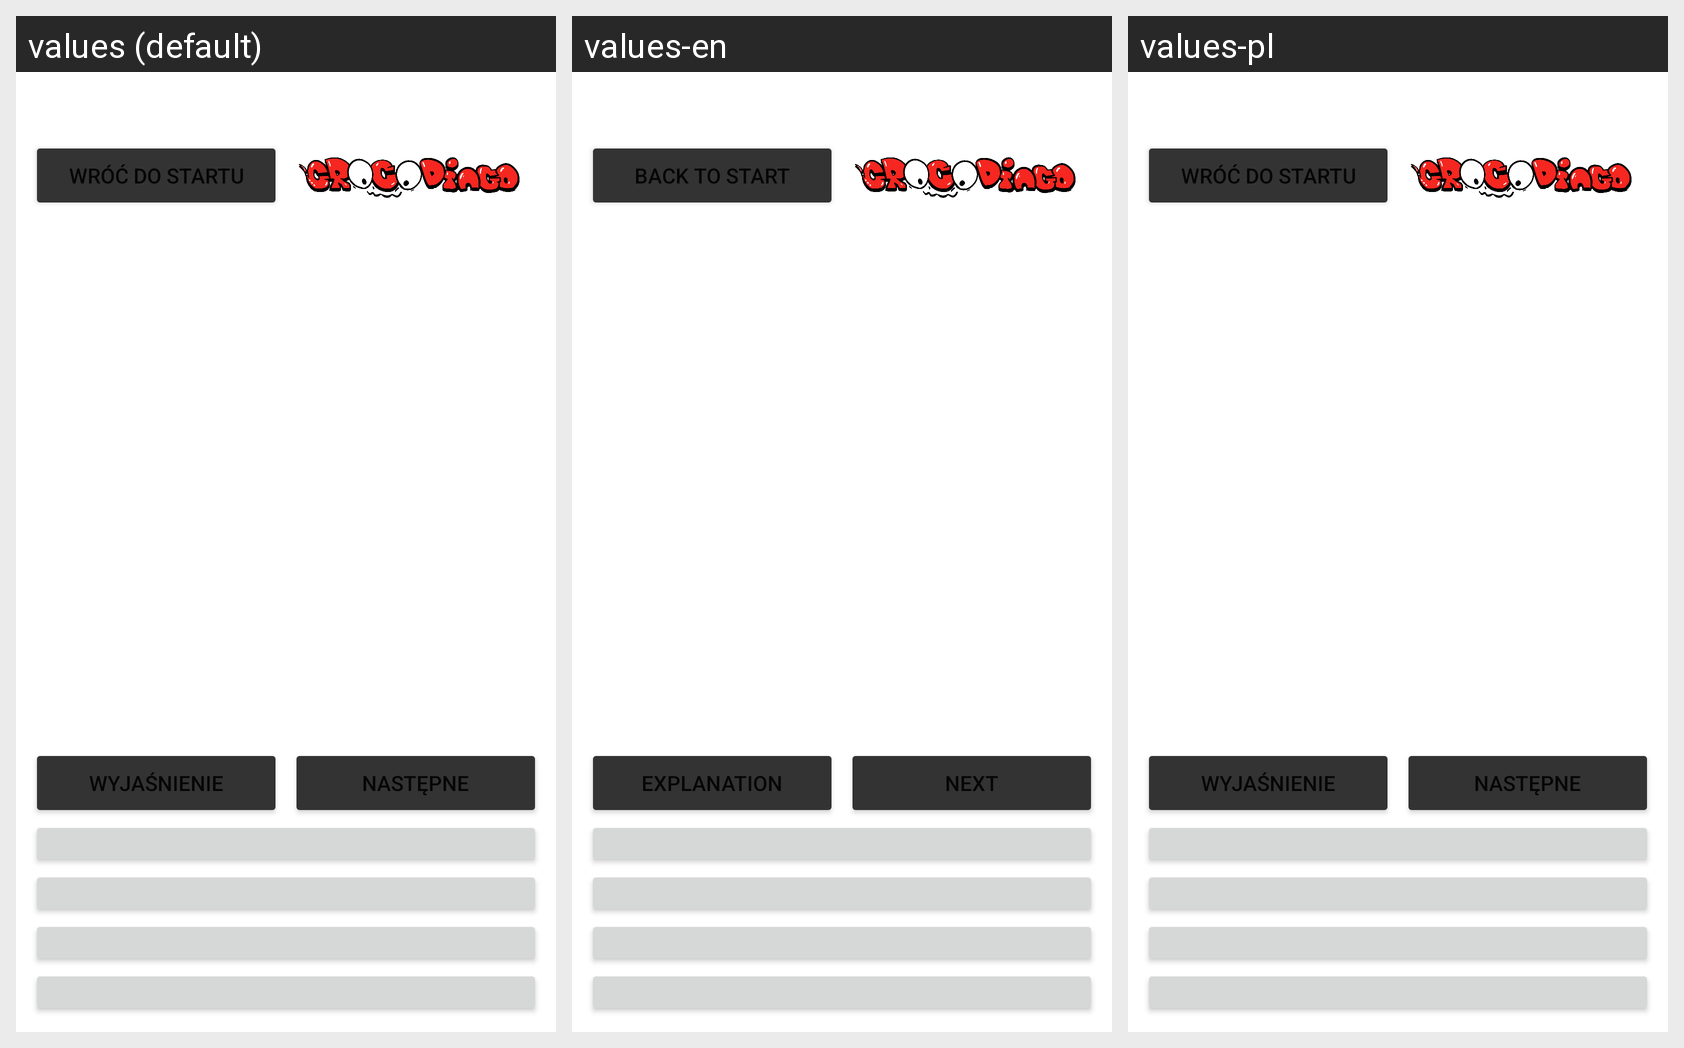

For this localized Android screen grid, give each drawn string resource with its value in every locale shown.
Android screen res/layout/pojedyncze_pytanie.xml rendered under 3 locales, left to right: values (default), values-en, values-pl. Device: Nexus 5 (rendered at 1080×1920; each locale shown at half size, 540×960, under a caption strip naming it); theme Theme.Sql_test.
Strings drawn on this screen, with the default value and each locale's value (text and hints the layout hard-codes, and strings that could not be matched under every locale, appear in the picture but are not listed):

wroc_do_startu
  values: Wróć do startu
  values-en: Back to start
  values-pl: Wróć do startu

wyjasnienie
  values: Wyjaśnienie
  values-en: Explanation
  values-pl: Wyjaśnienie

next
  values: Następne
  values-en: Next
  values-pl: Następne
